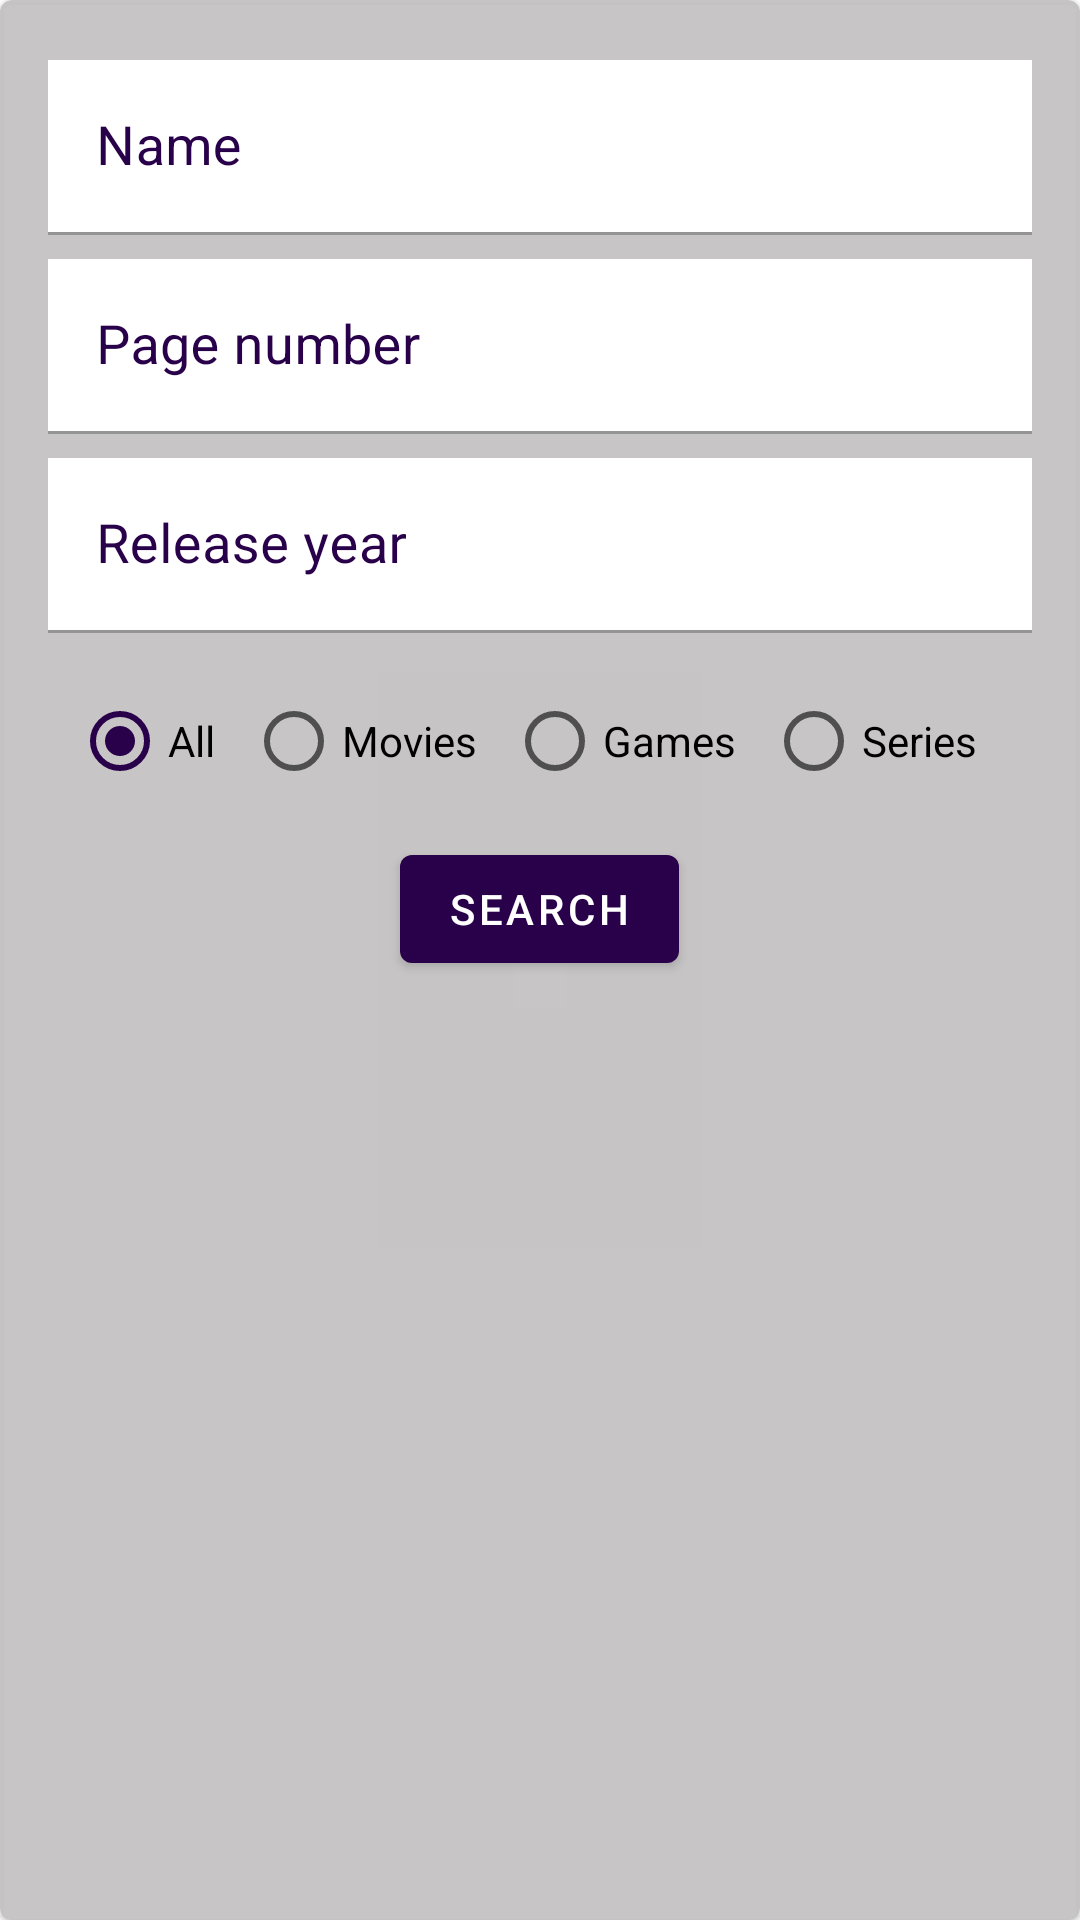

Write the Android layout XML for this screen, with the resource values it uses.
<!-- AndroidManifest.xml: application theme Theme.MyFavs -->
<!-- res/layout/search_card_layout.xml -->
<?xml version="1.0" encoding="utf-8"?>
<com.google.android.material.card.MaterialCardView xmlns:android="http://schemas.android.com/apk/res/android"
    xmlns:app="http://schemas.android.com/apk/res-auto"
    android:id="@+id/card"
    android:layout_width="match_parent"
    android:layout_height="match_parent"
    android:backgroundTint="@color/gray"
    app:layout_constraintEnd_toEndOf="parent"
    app:layout_constraintStart_toStartOf="parent"
    app:layout_constraintTop_toBottomOf="@+id/toolbar">

    <LinearLayout
        android:layout_width="match_parent"
        android:layout_height="match_parent"
        android:orientation="vertical"
        android:padding="16dp">

        <com.google.android.material.textfield.TextInputLayout
            android:id="@+id/search_movie"
            android:layout_width="match_parent"
            android:layout_height="wrap_content"
            android:layout_marginVertical="4dp"
            android:textColorHint="@color/purple_700">

            <com.google.android.material.textfield.TextInputEditText
                android:id="@+id/et_input_search"
                android:layout_width="match_parent"
                android:layout_height="wrap_content"
                android:background="@color/white"
                android:hint="@string/input_name"
                android:inputType="text"
                android:textSize="18dp" />
        </com.google.android.material.textfield.TextInputLayout>

        <com.google.android.material.textfield.TextInputLayout
            android:layout_width="match_parent"
            android:layout_height="wrap_content"
            android:layout_marginVertical="4dp"
            android:textColorHint="@color/purple_700">

            <com.google.android.material.textfield.TextInputEditText
                android:id="@+id/num_pages"
                android:layout_width="match_parent"
                android:layout_height="wrap_content"
                android:background="@color/white"
                android:hint="@string/input_page_number"
                android:inputType="number"
                android:textSize="18sp" />
        </com.google.android.material.textfield.TextInputLayout>

        <com.google.android.material.textfield.TextInputLayout
            android:layout_width="match_parent"
            android:layout_height="wrap_content"
            android:layout_marginVertical="4dp"
            android:textColorHint="@color/purple_700">

            <com.google.android.material.textfield.TextInputEditText
                android:id="@+id/num_year"
                android:layout_width="match_parent"
                android:layout_height="wrap_content"
                android:background="@color/white"
                android:hint="@string/input_release_year"
                android:inputType="number"
                android:textSize="18sp" />
        </com.google.android.material.textfield.TextInputLayout>

        <RadioGroup
            android:id="@+id/radio_group"
            android:layout_width="match_parent"
            android:layout_height="wrap_content"
            android:layout_margin="8dp"
            android:checkedButton="@id/rb_all_types"
            android:orientation="horizontal"
            android:weightSum="4">

            <RadioButton
                android:id="@+id/rb_all_types"
                android:layout_width="wrap_content"
                android:layout_height="wrap_content"
                android:layout_weight="1"
                android:text="@string/all_types" />

            <RadioButton
                android:id="@+id/rb_movie"
                android:layout_width="wrap_content"
                android:layout_height="wrap_content"
                android:layout_weight="1"
                android:text="@string/movies_type" />

            <RadioButton
                android:id="@+id/rb_game"
                android:layout_width="wrap_content"
                android:layout_height="wrap_content"
                android:layout_weight="1"
                android:text="@string/games_type" />

            <RadioButton
                android:id="@+id/rb_series"
                android:layout_width="wrap_content"
                android:layout_height="wrap_content"
                android:layout_weight="1"
                android:text="@string/series_type" />
        </RadioGroup>

        <com.google.android.material.button.MaterialButton
            android:id="@+id/btn_search"
            android:layout_width="wrap_content"
            android:layout_height="wrap_content"
            android:layout_gravity="center"
            android:text="@string/search" />
    </LinearLayout>
</com.google.android.material.card.MaterialCardView>
<!-- resources referenced by this layout -->
<resources>
  <color name="gray">#EEC3C1C1</color>
  <color name="purple_700">#29014A</color>
  <color name="white">#FFFFFFFF</color>
  <string name="all_types">All</string>
  <string name="games_type">Games</string>
  <string name="input_name">Name</string>
  <string name="input_page_number">Page number</string>
  <string name="input_release_year">Release year</string>
  <string name="movies_type">Movies</string>
  <string name="search">Search</string>
  <string name="series_type">Series</string>
  <style name="Theme.MyFavs" parent="Theme.MaterialComponents.Light.NoActionBar">
          
          <item name="colorPrimary">@color/purple_700</item>
          <item name="colorPrimaryVariant">@color/purple_700</item>
          <item name="colorOnPrimary">@color/white</item>
          
          <item name="colorSecondary">@color/teal_200</item>
          <item name="colorSecondaryVariant">@color/teal_700</item>
          <item name="colorOnSecondary">@color/black</item>
          
          <item name="android:statusBarColor" tools:targetApi="l">?attr/colorPrimaryVariant</item>
          
      </style>
  <color name="teal_200">#29014A</color>
  <color name="teal_700">#4F5F08D8</color>
  <color name="black">#FF000000</color>
</resources>
